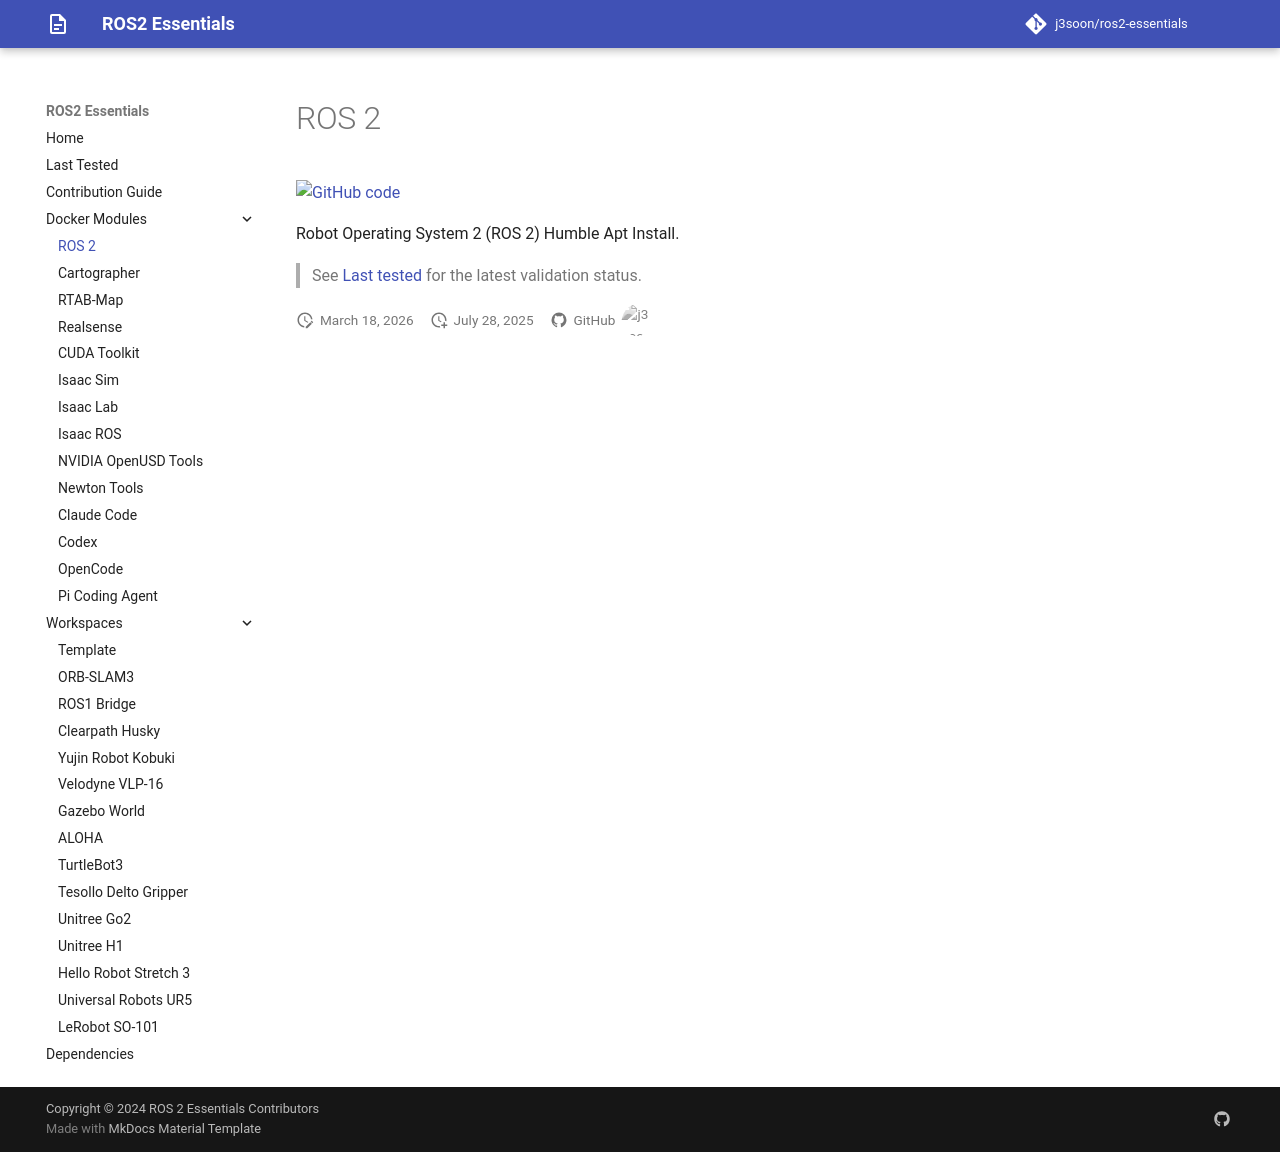

repository: j3soon/ros2-essentials · page: docker-modules/ros2/index.html · generator: mkdocs

# ROS 2

[![GitHub code](https://img.shields.io/badge/code-blue?logo=github&label=github)](https://github.com/j3soon/ros2-essentials/blob/main/docker_modules/install_ros.sh)

Robot Operating System 2 (ROS 2) Humble Apt Install.

> See [Last tested](../last-tested.md) for the latest validation status.
